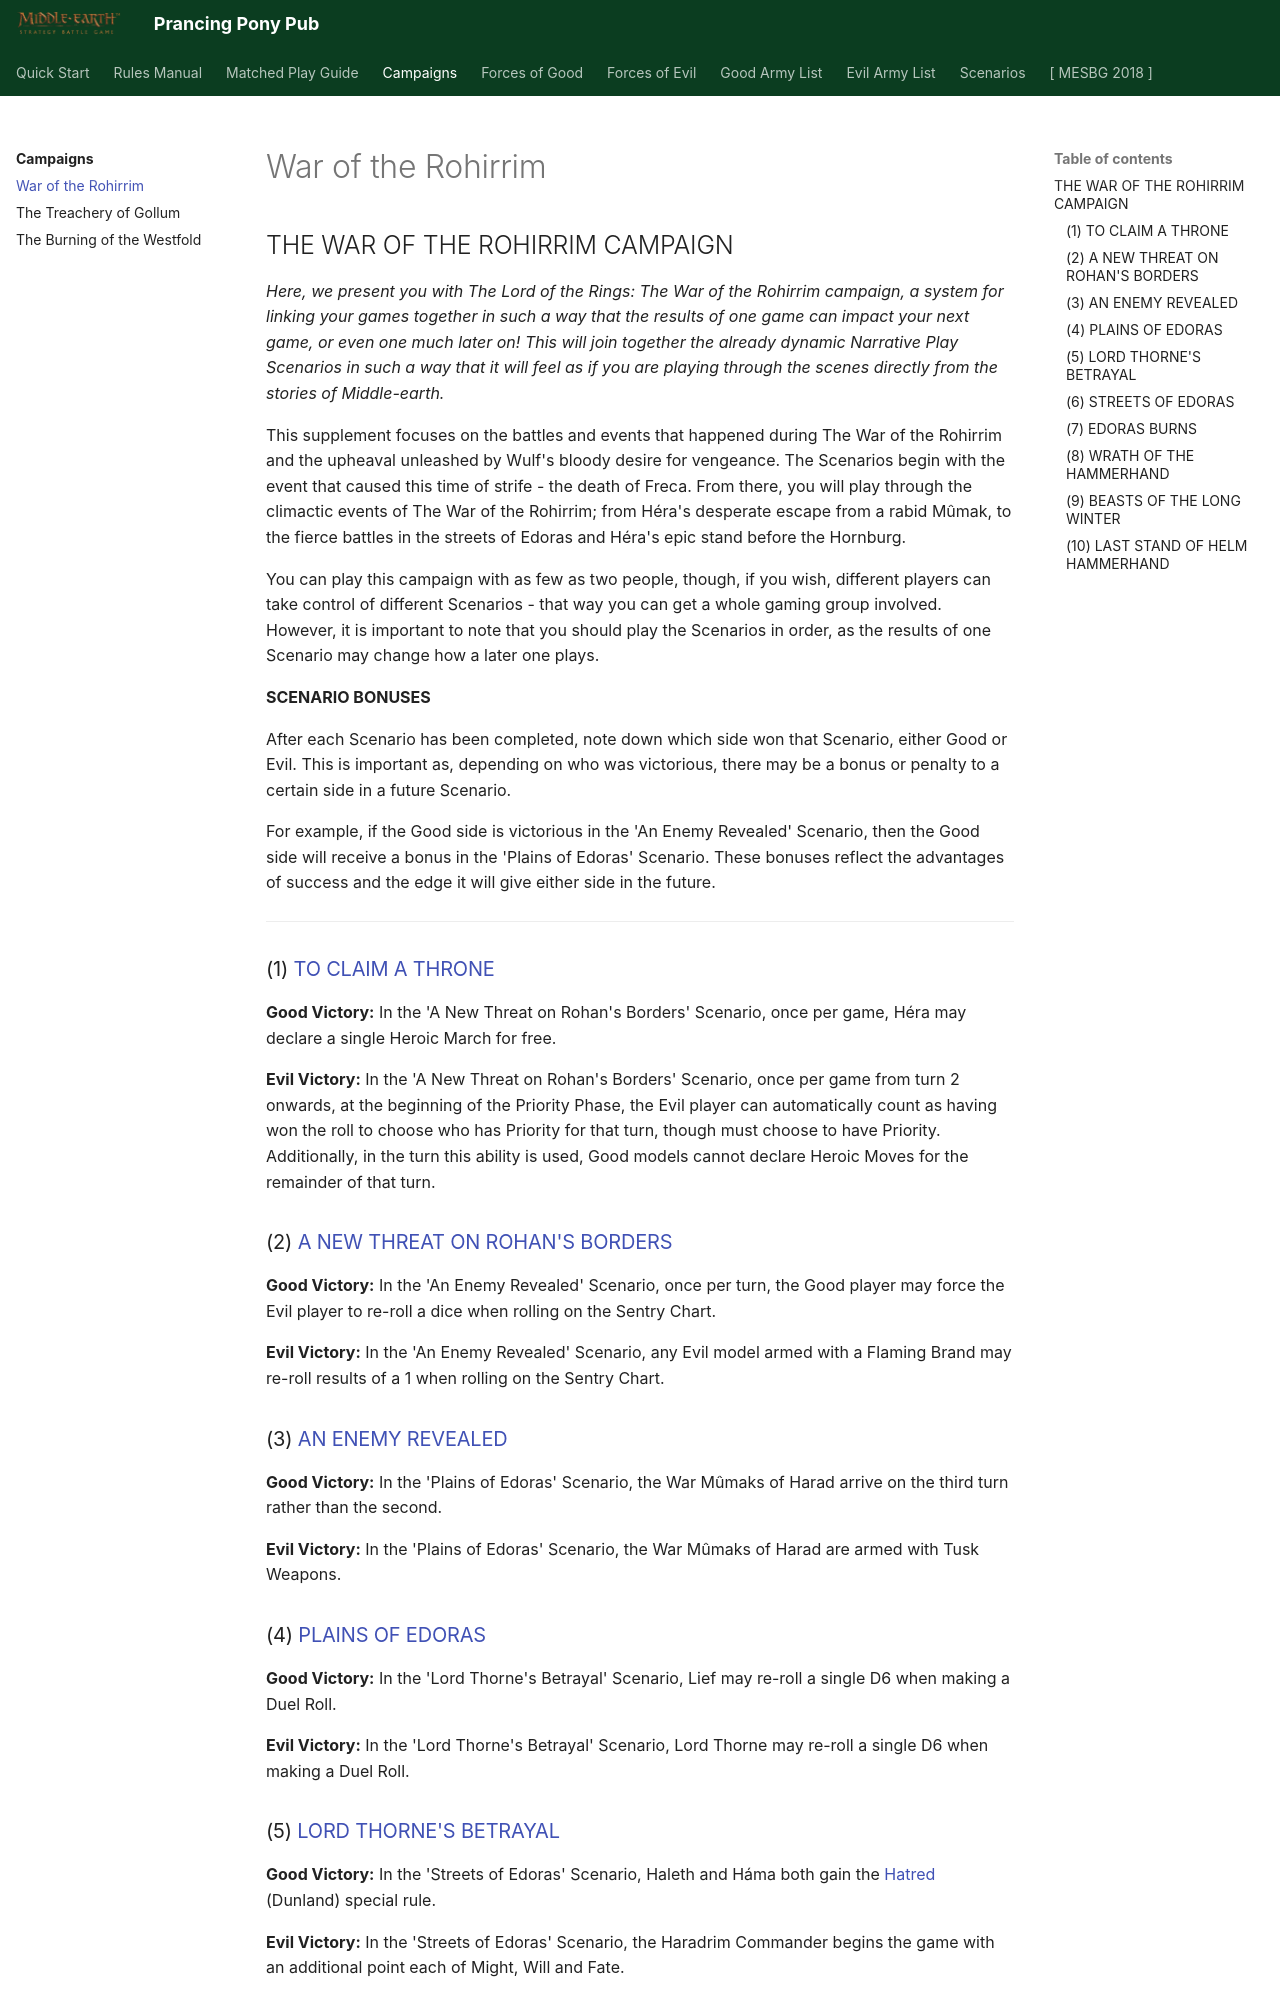

repository: BBBase-EHeresy-PPPub/PPPub · page: mesbg2024/campaigns/war_of_the_rohirrim/index.html · generator: mkdocs

## THE WAR OF THE ROHIRRIM CAMPAIGN

*Here, we present you with The Lord of the Rings: The War of the Rohirrim campaign, a system for linking your games together in such a way that the results of one game can impact your next game, or even one much later on! This will join together the already dynamic Narrative Play Scenarios in such a way that it will feel as if you are playing through the scenes directly from the stories of Middle-earth.*

This supplement focuses on the battles and events that happened during The War of the Rohirrim and the upheaval unleashed by Wulf's bloody desire for vengeance. The Scenarios begin with the event that caused this time of strife - the death of Freca. From there, you will play through the climactic events of The War of the Rohirrim; from Héra's desperate escape from a rabid Mûmak, to the fierce battles in the streets of Edoras and Héra's epic stand before the Hornburg.

You can play this campaign with as few as two people, though, if you wish, different players can take control of different Scenarios - that way you can get a whole gaming group involved. However, it is important to note that you should play the Scenarios in order, as the results of one Scenario may change how a later one plays.

**SCENARIO BONUSES**

After each Scenario has been completed, note down which side won that Scenario, either Good or Evil. This is important as, depending on who was victorious, there may be a bonus or penalty to a certain side in a future Scenario.

For example, if the Good side is victorious in the 'An Enemy Revealed' Scenario, then the Good side will receive a bonus in the 'Plains of Edoras' Scenario. These bonuses reflect the advantages of success and the edge it will give either side in the future.

---

### (1) [TO CLAIM A THRONE](../scenarios/war_of_the_rohirrim.md#to-claim-a-throne)

**Good Victory:** In the 'A New Threat on Rohan's Borders' Scenario, once per game, Héra may declare a single Heroic March for free.

**Evil Victory:** In the 'A New Threat on Rohan's Borders' Scenario, once per game from turn 2 onwards, at the beginning of the Priority Phase, the Evil player can automatically count as having won the roll to choose who has Priority for that turn, though must choose to have Priority. Additionally, in the turn this ability is used, Good models cannot declare Heroic Moves for the remainder of that turn.

### (2) [A NEW THREAT ON ROHAN'S BORDERS](../scenarios/war_of_the_rohirrim.md#a-new-threat-on-rohans-borders)

**Good Victory:** In the 'An Enemy Revealed' Scenario, once per turn, the Good player may force the Evil player to re-roll a dice when rolling on the Sentry Chart.

**Evil Victory:** In the 'An Enemy Revealed' Scenario, any Evil model armed with a Flaming Brand may re-roll results of a 1 when rolling on the Sentry Chart.

### (3) [AN ENEMY REVEALED](../scenarios/war_of_the_rohirrim.md#an-enemy-revealed)

**Good Victory:** In the 'Plains of Edoras' Scenario, the War Mûmaks of Harad arrive on the third turn rather than the second.

**Evil Victory:** In the 'Plains of Edoras' Scenario, the War Mûmaks of Harad are armed with Tusk Weapons.

### (4) [PLAINS OF EDORAS](../scenarios/war_of_the_rohirrim.md#plains-of-edoras)

**Good Victory:** In the 'Lord Thorne's Betrayal' Scenario, Lief may re-roll a single D6 when making a Duel Roll.

**Evil Victory:** In the 'Lord Thorne's Betrayal' Scenario, Lord Thorne may re-roll a single D6 when making a Duel Roll.
